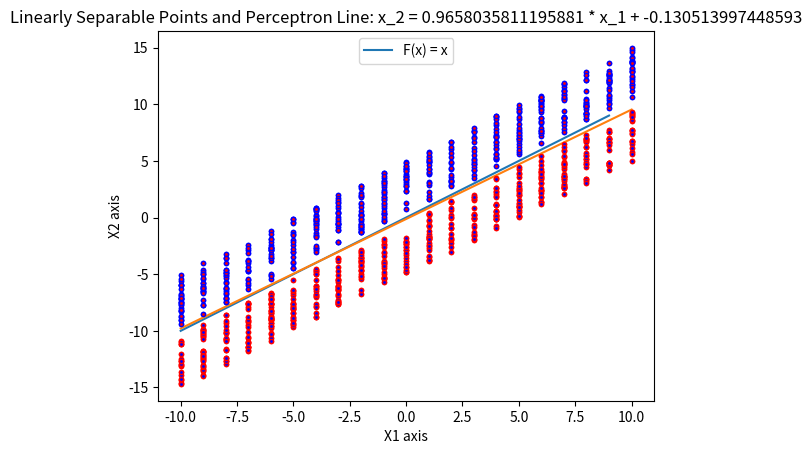

The script that saved this image:
import random
import numpy as np
import matplotlib.pyplot as plt

# Generate Random X-Coords. Calculate y-value based on y = x. Then adjust y above or below the line in an alternating fashion.
# Half the points will be above the line and half will be below it.

def generatePoints(size):
    list = [];
    a = 0;
    for i in range(0, size):
        x = random.randint(-10, 10);
        if(a % 2 == 0):
            y = x + random.uniform(0.5, 5);
        else:
            y = x - random.uniform(0.5, 5);
        a = a + 1;
        list.append((x, y));
    return list


PointList = generatePoints(1000);
# for i in PointList:
    # print("X =", i[0], "Y =", i[1], "\n")

# Plot Initial Points and Target Function f(x) = x

x = list(range(-10, 10));
y = [i for i in x];
plt.plot(x, y, linestyle='solid', label="F(x) = x")
for i in PointList:
    if(i[0] < i[1]):
        plt.plot(i[0], i[1], marker='o', markersize=3, markerfacecolor="red", markeredgecolor="blue")
    else:
        plt.plot(i[0], i[1], marker='o', markersize=3, markerfacecolor="blue", markeredgecolor="red")

plt.title("Linearly Separable Points and Target Function")
plt.legend(loc='upper center')
plt.xlabel("X1 axis")
plt.ylabel("X2 axis")
plt.grid()
plt.show()




# Perceptron Algorithm goes here.

w = np.zeros(3);
timesteps = 0;
b = 0; # Used as bool
while (b != 1):
    for j in range(len(PointList)):

        x = np.array([1, PointList[j][0], PointList[j][1]]);

        # Set label
        y_star = 1;
        if(x[1] > x[2]):
            y_star = -1
        
        if(np.inner(x, w) * y_star) <= 0: # Misclassified Example
            # Update the weight.
            w = w + (y_star * x);
            break;
    
        if(j == len(PointList) - 1):
            b = 1 # We have iterated through all the points and haven't broken through the for loop. Therefore, there is no
                  # misclassified example. The algorithm has finished.
        
    timesteps = timesteps + 1;

print("Timesteps to Converge:", timesteps);




# Plot everything. Create perceptron line based on w.
a = (-1) * w[1] / w[2];
b = (-1) * w[0] / w[2];

x = [-10, 10];
c = a * -10 + b;
d = a * 10 + b;
y = [c, d];

message = "Linearly Separable Points and Perceptron Line: x_2 = {} * x_1 + {}".format(a, b);

plt.plot(x, y, linestyle='solid', label="Perceptron Line")
for i in PointList:
    if(i[0] < i[1]):
        plt.plot(i[0], i[1], marker='o', markersize=3, markerfacecolor="red", markeredgecolor="blue")
    else:
        plt.plot(i[0], i[1], marker='o', markersize=3, markerfacecolor="blue", markeredgecolor="red")
plt.title(message)
plt.xlabel("X1 axis")
plt.ylabel("X2 axis")
plt.grid()
plt.show()

message2 = "Perceptron Line: x_2 = {} * x_1 + {}".format(a, b);
print(message2)
